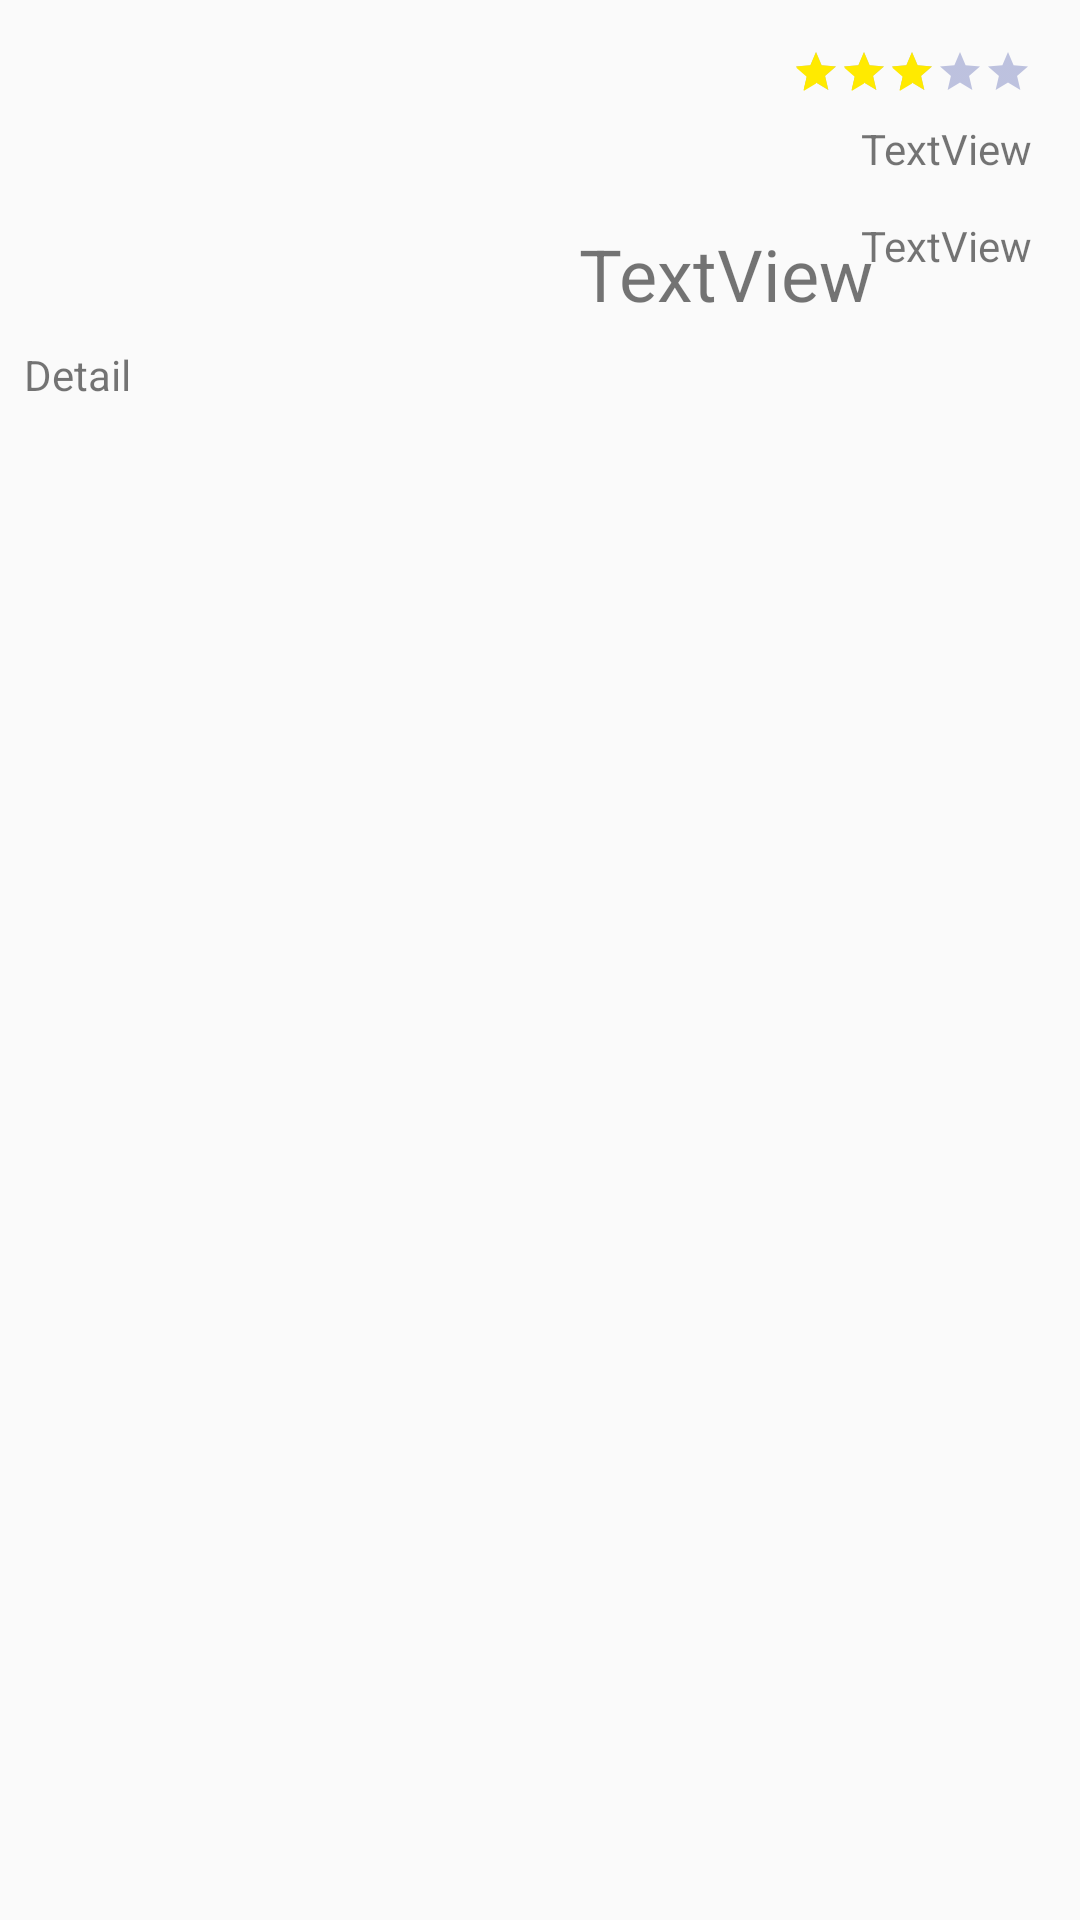

Android layout source for this screen:
<!-- AndroidManifest.xml: activity theme AppTheme -->
<!-- res/layout/activity_detail.xml -->
<?xml version="1.0" encoding="utf-8"?>
<LinearLayout xmlns:android="http://schemas.android.com/apk/res/android"
    xmlns:app="http://schemas.android.com/apk/res-auto"
    xmlns:tools="http://schemas.android.com/tools"
    android:layout_width="match_parent"
    android:layout_height="match_parent"
    android:orientation="vertical"
    tools:context="xyz.example.popularmovies.DetailActivity">

    <android.support.constraint.ConstraintLayout
        android:layout_width="match_parent"
        android:layout_height="wrap_content"
        android:orientation="horizontal">


        <ImageView
            android:id="@+id/im_poster"
            android:layout_width="@dimen/detail_image_width"
            android:layout_height="wrap_content"
            android:scaleType="centerCrop"
            app:layout_constraintStart_toStartOf="parent"
            app:layout_constraintTop_toTopOf="parent"
            app:srcCompat="@drawable/interstellar" />

        <TextView
            android:id="@+id/textView2"
            android:layout_width="wrap_content"
            android:layout_height="wrap_content"
            android:layout_marginEnd="16dp"
            android:layout_marginTop="8dp"
            android:text="TextView"
            app:layout_constraintEnd_toEndOf="parent"
            app:layout_constraintTop_toBottomOf="@+id/rb_movie_rating"
            tools:text="User Rating" />

        <TextView
            android:id="@+id/tv_original_title"
            android:layout_width="180dp"
            android:layout_height="wrap_content"
            android:layout_marginEnd="16dp"
            android:layout_marginStart="8dp"
            android:layout_marginTop="16dp"
            android:maxLines="4"
            android:text="TextView"
            android:textSize="@dimen/title_text_size"
            app:layout_constraintEnd_toEndOf="parent"
            app:layout_constraintHorizontal_bias="0.0"
            app:layout_constraintLeft_toLeftOf="parent"
            app:layout_constraintStart_toEndOf="@+id/im_poster"
            app:layout_constraintTop_toBottomOf="@+id/textView2"
            tools:text="Original Title" />

        <TextView
            android:id="@+id/textView4"
            android:layout_width="wrap_content"
            android:layout_height="wrap_content"
            android:layout_marginBottom="16dp"
            android:layout_marginEnd="16dp"
            android:text="TextView"
            app:layout_constraintBottom_toBottomOf="parent"
            app:layout_constraintEnd_toEndOf="parent"
            tools:text="Release Date" />

        <RatingBar
            android:id="@+id/rb_movie_rating"
            style="?android:attr/ratingBarStyleSmall"

            android:layout_width="wrap_content"
            android:layout_height="wrap_content"
            android:layout_marginRight="16dp"
            android:layout_marginTop="16dp"
            android:isIndicator="true"
            android:numStars="5"
            android:rating="3"
            android:stepSize="0.1"
            android:theme="@style/RatingBar"
            android:visibility="visible"
            app:layout_constraintRight_toRightOf="parent"
            app:layout_constraintTop_toTopOf="parent" />


    </android.support.constraint.ConstraintLayout>

    <TextView
        android:layout_width="match_parent"
        android:layout_height="wrap_content"
        android:layout_margin="8dp"
        android:text="Detail"
        app:layout_constraintLeft_toLeftOf="parent"
        app:layout_constraintRight_toRightOf="parent"
        tools:text="A plot synopsis (called overview in the api)" />

</LinearLayout>
<!-- resources referenced by this layout -->
<resources>
  <dimen name="detail_image_width">185dp</dimen>
  <dimen name="title_text_size">24sp</dimen>
  <style name="RatingBar" parent="Theme.AppCompat">
          <item name="colorControlNormal">@color/colorPrimaryDark</item>
          <item name="colorControlActivated">@color/colorGold</item>
      </style>
  <style name="AppTheme" parent="Theme.AppCompat.Light.DarkActionBar">
          
          <item name="colorPrimary">@color/colorPrimary</item>
          <item name="colorPrimaryDark">@color/colorPrimaryDark</item>
          <item name="colorAccent">@color/colorAccent</item>
      </style>
  <color name="colorPrimaryDark">#303F9F</color>
  <color name="colorGold">#ffea00</color>
  <color name="colorPrimary">#3F51B5</color>
  <color name="colorAccent">#FF4081</color>
</resources>
